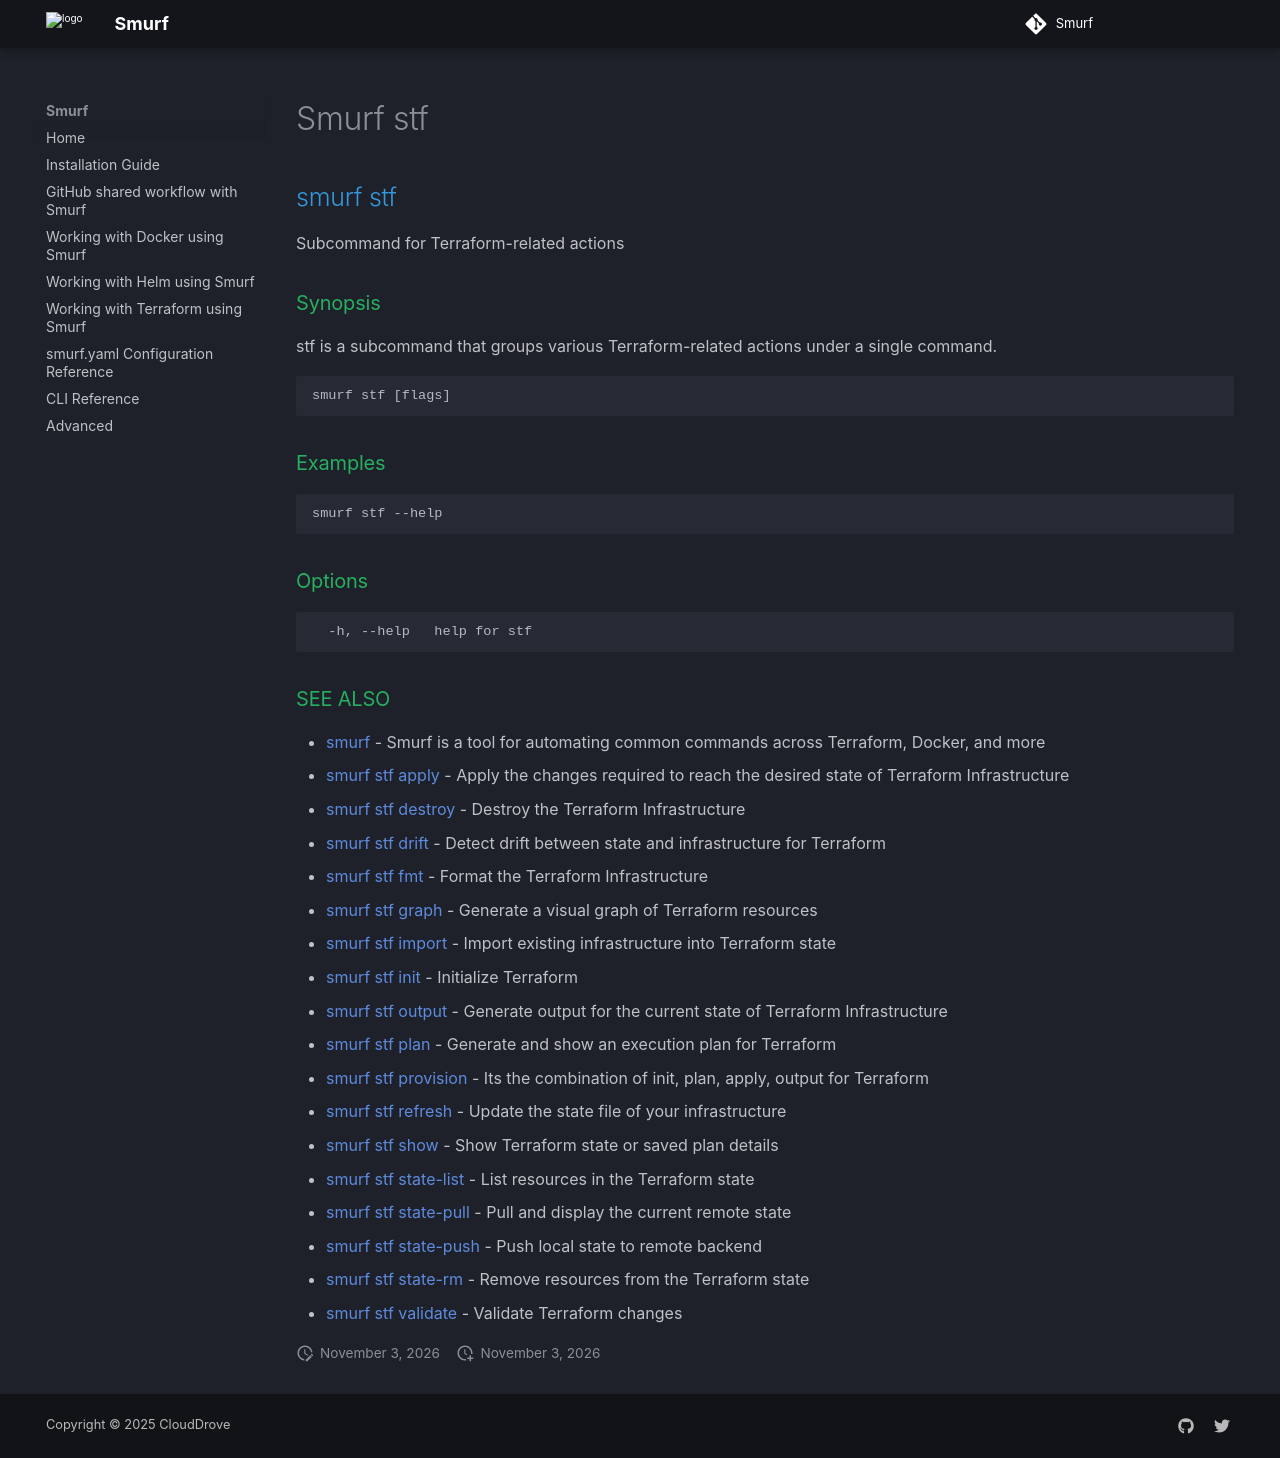

repository: clouddrove/smurf · page: cli/smurf_stf/index.html · generator: mkdocs

## smurf stf

Subcommand for Terraform-related actions

### Synopsis

stf is a subcommand that groups various Terraform-related actions under a single command.

```
smurf stf [flags]
```

### Examples

```
smurf stf --help
```

### Options

```
  -h, --help   help for stf
```

### SEE ALSO

* [smurf](smurf.md)	 - Smurf is a tool for automating common commands across Terraform, Docker, and more
* [smurf stf apply](smurf_stf_apply.md)	 - Apply the changes required to reach the desired state of Terraform Infrastructure
* [smurf stf destroy](smurf_stf_destroy.md)	 - Destroy the Terraform Infrastructure
* [smurf stf drift](smurf_stf_drift.md)	 - Detect drift between state and infrastructure for Terraform
* [smurf stf fmt](smurf_stf_fmt.md)	 - Format the Terraform Infrastructure
* [smurf stf graph](smurf_stf_graph.md)	 - Generate a visual graph of Terraform resources
* [smurf stf import](smurf_stf_import.md)	 - Import existing infrastructure into Terraform state
* [smurf stf init](smurf_stf_init.md)	 - Initialize Terraform
* [smurf stf output](smurf_stf_output.md)	 - Generate output for the current state of Terraform Infrastructure
* [smurf stf plan](smurf_stf_plan.md)	 - Generate and show an execution plan for Terraform
* [smurf stf provision](smurf_stf_provision.md)	 - Its the combination of init, plan, apply, output for Terraform
* [smurf stf refresh](smurf_stf_refresh.md)	 - Update the state file of your infrastructure
* [smurf stf show](smurf_stf_show.md)	 - Show Terraform state or saved plan details
* [smurf stf state-list](smurf_stf_state-list.md)	 - List resources in the Terraform state
* [smurf stf state-pull](smurf_stf_state-pull.md)	 - Pull and display the current remote state
* [smurf stf state-push](smurf_stf_state-push.md)	 - Push local state to remote backend
* [smurf stf state-rm](smurf_stf_state-rm.md)	 - Remove resources from the Terraform state
* [smurf stf validate](smurf_stf_validate.md)	 - Validate Terraform changes
